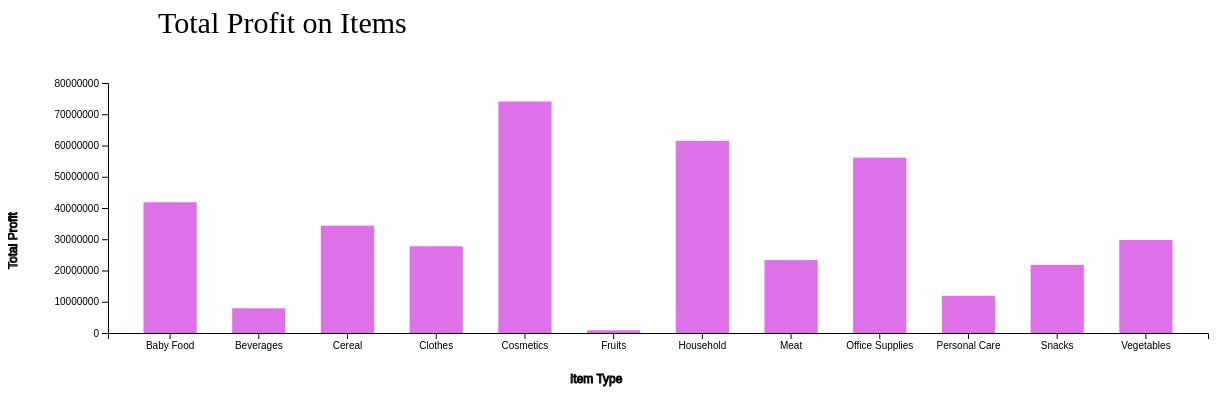
D3 v4 page, settled after 480 driven frames (8 s of simulated time); the page loaded 1 data file(s).



    var svg = d3.select("svg"),
        margin = 200,
        width = svg.attr("width") - margin,
        height = svg.attr("height") - margin 

    svg.append("text")
       .attr("transform", "translate(100,0)")
       .attr("x", 50)
       .attr("y", 50)
       .attr("font-size", "30px")
        .text("Total Profit on Items")

    var xScale = d3.scaleBand().range([0, width]).padding(0.4),
        yScale = d3.scaleLinear().range([height, 0]);

    var g = svg.append("g")
               .attr("transform", "translate(" + 100 + "," + 100 + ")");
    
    d3.csv("bar.csv", function(error, data) {
        if (error) {
            throw error;
        }

        xScale.domain(data.map(function(d) { return d.item_type; }));
        yScale.domain([0,80000000]);

        g.append("g")
         .attr("transform", "translate(0," + height + ")")
         .call(d3.axisBottom(xScale))
         .append("text")
         .attr("y", height - 200)
         .attr("x", width - 500)
         .attr("dy", "em")
         .attr("dx", "-11.5em")
         .attr("text-anchor", "start")
         .attr("stroke", "black")
         .attr("font-size","12px")
         .text("Item Type");

        g.append("g")
         .call(d3.axisLeft(yScale).tickFormat(function(d){
             return d + "";
         })
         .ticks(10))
         .append("text")
         .attr("transform", "rotate(-90)")
         .attr("y", 6)
         .attr("dy", "-8.1em")
         .attr("dx", "-15.5em")
         .attr("text-anchor", "start")
         .attr("stroke", "black")
         .attr("font-size","12px")
         .text("Total Profit");

        g.selectAll(".bar")
         .data(data)
         .enter().append("rect")
         .attr("class", "bar")
         .on("mouseover", onMouseOver) //Add listener for the mouseover event
         .on("mouseout", onMouseOut)   //Add listener for the mouseout event
         .attr("x", function(d) { return xScale(d.item_type); })
         .attr("y", function(d) { return yScale(d.total_Profit); })
         .attr("width", xScale.bandwidth())
         .transition()
         .ease(d3.easeLinear)
         .duration(400)
         .delay(function (d, i) {
             return i * 50;
         })
         .attr("height", function(d) { return height - yScale(d.total_Profit); });
         
    });       

    //mouseover event handler function
    function onMouseOver(d, i) {
        d3.select(this).attr('class', 'highlight');
        d3.select(this)
          .transition()     // adds animation
          .duration(400)
          .attr('width', xScale.bandwidth() + 5)
          .attr("y", function(d) { return yScale(d.total_Profit) - 10; })
          .attr("height", function(d) { return height - yScale(d.total_Profit) + 10; });

        g.append("text")
         .attr('class', 'val') 
         .attr('x', function() {
             return xScale(d.item_type);
         })
         .attr('y', function() {
             return yScale(d.total_Profit) - 15;
         })
         .text(function() {
             return [d.total_Profit +''];  // Value of the text
         });
    }

    //mouseout event handler function
    function onMouseOut(d, i) {
        // use the text label class to remove label on mouseout
        d3.select(this).attr('class', 'bar');
        d3.select(this)
          .transition()     // adds animation
          .duration(400)
          .attr('width', xScale.bandwidth())
          .attr("y", function(d) { return yScale(d.total_Profit); })
          .attr("height", function(d) { return height - yScale(d.total_Profit); });

        d3.selectAll('.val')
          .remove()
    }


### data: bar.csv
item_type, total_Profit
Baby Food, 41854201
Beverages, 7906812
Cereal, 34350684
Clothes, 27759292
Cosmetics, 74081139
Fruits, 855851
Household, 61484504
Meat, 23332738
Office Supplies, 56115852
Personal Care, 11921643
Snacks, 21788240
Vegetables, 29751654